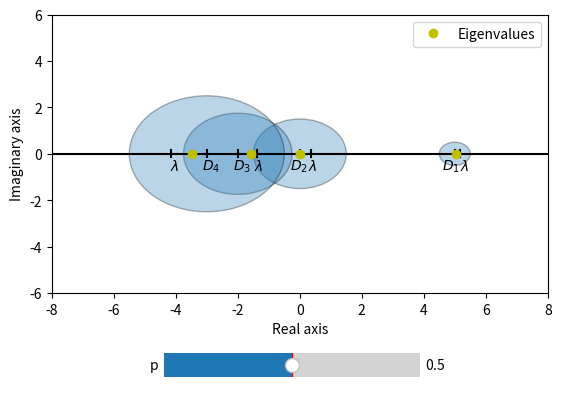

Write Python code to recreate this figure.
from scipy.linalg import *
from matplotlib import pyplot as plt
from matplotlib.widgets import *


def shift_A(A0, p):
    if p == 0:
        return np.diag(np.diag(A0))
    elif p == 1:
        return A0
    d = np.diag(A0)
    scaled = A0*p
    return scaled + (1 - p)*np.diag(d)


def App():
    A0 = np.array([[5, 0, 0, -1], [1, 0, -1, 1], [-1.5, 1, -2, 1], [-1, 1, 3, -3]])
    w, _ = eig(A0)
    wreal = w.real
    wimag = w.imag
    fig, ax = plt.subplots()
    marker_height = 0.3
    line = [marker_height / 2, -marker_height / 2]
    for k in range(1, 5):
        dx_D = -0.15
        dx_lambda = -0.1
        if k == 1:
            dx_D = -0.4
            dx_lambda = 0
        elif k == 2:
            dx_D = -0.3
            dx_lambda = -0.05
        d = A0[k-1, k-1]
        plt.plot([d, d], line, 'k')
        plt.text(d + dx_D, -0.7, "$D_{}$".format(k))

        wrealk = wreal[k-1]
        plt.plot([wrealk, wrealk], line, 'k')
        plt.text(wrealk + dx_lambda, -0.7, "$\lambda$")

    plt.plot([-10, 10], [0, 0], 'k')
    plt.subplots_adjust(bottom=0.3)
    slider_ax = plt.axes([0.3, 0.1, 0.4, 0.1])
    s = Slider(slider_ax, "p", 0, 1, valinit=0.5)
    circles = []

    eigs, radii = eigs_and_radii(A0, 100)

    peigs = ax.plot(eigs[:, 50].real, [0] * 4, 'yo', label='Eigenvalues')

    for k in range(0, 4):
        ei = eigs[k, 50]
        di = radii[k, 50]
        circles.append(plt.Circle((A0[k, k], 0), di, alpha=0.3, edgecolor='k', ))
        ax.add_artist(circles[k])

    def update_rings(val):
        update_rings.k = update_rings.k+1
        if update_rings.k == 170:
            plt.pause(0.02)
            # Super strange bug with an even stranger solution...
        p = int((s.val * 100)) - 1
        if p == -1:
            p = 0
        ei = eigs[:, p]
        di = radii[:, p]
        wp_real, wp_imag = ei.real, ei.imag
        for k in range(0, 4):
            kreal = wp_real[k]
            dik = di[k]
            circles[k].set_radius(dik)
        peigs[0].set_data(wp_real, wp_imag)

    update_rings.k = 0

    s.on_changed(update_rings)
    ax.axis([-8, 8, -6, 6])
    ax.legend()
    ax.set_ylabel('Imaginary axis')
    ax.set_xlabel('Real axis')
    plt.show()


def eigs_and_radii(A0, frames):
    eigs = np.zeros((4, frames))
    radii = np.zeros((4, frames))
    for k in range(0, frames):
        Ap = shift_A(A0, k/frames)
        w, v = eig(Ap)
        eigs[:, k] = w
        for j in range(0, 4):
            radii[j, k] = sum(abs(Ap[j, :])) - abs(Ap[j, j])
    return eigs, radii


def QR_iteration(A):
    if A.shape[0] == 1 or A.shape[1] == 1:
        return A, 0
    m = int(A.shape[0] / 2)
    k = 1
    tol = 1e-8
    Q, R = qr(A)
    A = np.dot(Q, np.dot(A, Q.T))
    while True:
        u = A[m, m] * np.eye(A.shape[0])
        Q, R = qr(A - u)
        A = np.dot(R, Q) + u
        upper = abs(np.diag(A, k=1))
        zeros = np.where(upper < tol)[0]
        if len(zeros) > 0:
            row = zeros[0]
            A1 = A[:row + 1, :row + 1]
            A2 = A[row + 1:, row + 1:]
            A1 = QR_iteration(A1)
            A2 = QR_iteration(A2)
            return block_diag(A1, A2), k
        k += 1


def poly_generator(A):
    s = A.shape[0]
    a = np.diag(A)
    b = np.diag(A, k=1)

    def p(x):
        dets = np.zeros((s + 2, 1))
        dets[1] = 1
        dets[2] = (a[0] - x)
        signs = 0
        if dets[2] < 0:
            signs = 1
        for k in range(3, s + 2):
            d = (a[k - 2] - x)*dets[k-1] - b[k - 3]**2*dets[k-2]
            dets[k] = d
            if d < 0 and dets[k - 1] >= 0 or d > 0 and dets[k - 1] <= 0:
                signs += 1
        return signs
    return p


def Gerschgorin_interval(A):
    high, low = 0, 0
    for r in range(0, A.shape[0]):
        d = sum(abs(A[r, :])) - abs(A[r, r])
        high = max(high, A[r, r] + d)
        low = min(low, A[r, r] - d)
    return high, low


def Bisection(A, tol=1e-8):
    poly = poly_generator(A)
    high, low = Gerschgorin_interval(A)
    eigs = []

    def Bisection_inner(left_neg, right_neg, left, right):
        m = (left + right) / 2
        if abs((right - left) / 2) < tol:
            eigs.append(m)
        else:
            n_eigs_mid = poly(m)
            n_eigs_left_half = n_eigs_mid - left_neg
            n_eigs_right_half = right_neg - n_eigs_mid
            if n_eigs_left_half > 0:
                Bisection_inner(left_neg, n_eigs_mid, left, m)
            if n_eigs_right_half > 0:
                Bisection_inner(n_eigs_mid, right_neg, m, right)

    Bisection_inner(poly(low), poly(high), low, high)
    return np.array(eigs)


def task2():
    s = 15
    for n in [10, 100, 1000, 10000]:
        tnits = 0
        for m in range(0, 1000):
            A = np.random.rand(s, s)
            A = (A + A.T) / 2
            _, nits = QR_iteration(A)
            tnits += nits
        print("Avg num_its with n={}: {}".format(n, tnits/m))


def task4():
    n = 8
    A = np.random.rand(8, 8)
    A = (A + A.T) / 2
    A = hessenberg(A)
    print("Matrix: \n{}".format(A))
    print("Eigenvalues with eig: \n{}".format(np.sort(eig(A)[0])))
    print("Eigenvalues with bisection: \n{}".format(Bisection(A)))


if __name__ == '__main__':
    App()
